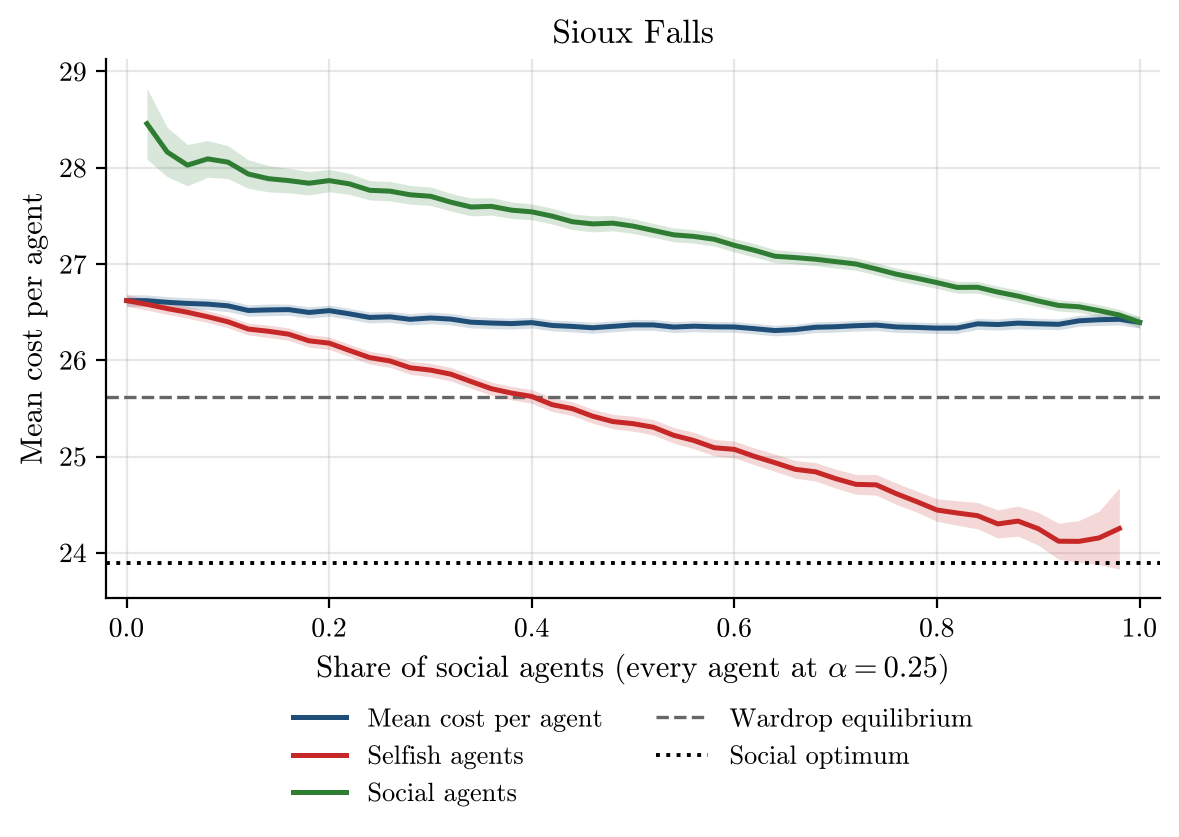

The file beside this chart, header and first rows:
social_share, alpha, runs, incomplete_runs, mean_cost_per_agent, mean_cost_per_agent_ci95, selfish_agent_cost, selfish_agent_cost_ci95, social_agent_cost, social_agent_cost_ci95, wardrop_per_agent, optimum_per_agent
0.0, 0.25, 500, 0, 26.62, 0.06077, 26.62, 0.06077, nan, nan, 25.62, 23.89
0.02, 0.25, 500, 0, 26.62, 0.05958, 26.58, 0.05976, 28.46, 0.3679, 25.62, 23.89
0.04, 0.25, 500, 0, 26.6, 0.05948, 26.54, 0.06001, 28.16, 0.2566, 25.62, 23.89
0.06, 0.25, 500, 0, 26.59, 0.06011, 26.5, 0.06134, 28.03, 0.2146, 25.62, 23.89
0.08, 0.25, 500, 0, 26.58, 0.05939, 26.45, 0.0607, 28.09, 0.1913, 25.62, 23.89
0.1, 0.25, 500, 0, 26.57, 0.05993, 26.4, 0.06165, 28.06, 0.1704, 25.62, 23.89
0.12, 0.25, 500, 0, 26.52, 0.05884, 26.32, 0.06118, 27.94, 0.1483, 25.62, 23.89
0.14, 0.25, 500, 0, 26.52, 0.06058, 26.3, 0.06453, 27.89, 0.1366, 25.62, 23.89
0.16, 0.25, 500, 0, 26.53, 0.05818, 26.27, 0.06455, 27.87, 0.1279, 25.62, 23.89
0.18, 0.25, 500, 0, 26.5, 0.05862, 26.2, 0.0652, 27.84, 0.1219, 25.62, 23.89
0.2, 0.25, 500, 0, 26.52, 0.05815, 26.18, 0.06484, 27.87, 0.1163, 25.62, 23.89
0.22, 0.25, 500, 0, 26.48, 0.0566, 26.1, 0.064, 27.83, 0.1087, 25.62, 23.89
0.24, 0.25, 500, 0, 26.44, 0.05722, 26.03, 0.066, 27.77, 0.09989, 25.62, 23.89
0.26, 0.25, 500, 0, 26.45, 0.05665, 25.99, 0.06564, 27.76, 0.1012, 25.62, 23.89
0.28, 0.25, 500, 0, 26.43, 0.05885, 25.92, 0.06805, 27.72, 0.09703, 25.62, 23.89
0.3, 0.25, 500, 0, 26.44, 0.05987, 25.9, 0.06945, 27.7, 0.09567, 25.62, 23.89
0.32, 0.25, 500, 0, 26.43, 0.06, 25.86, 0.0705, 27.64, 0.09163, 25.62, 23.89
0.34, 0.25, 500, 0, 26.4, 0.05919, 25.78, 0.06959, 27.59, 0.09229, 25.62, 23.89
0.36, 0.25, 500, 0, 26.39, 0.0582, 25.7, 0.06897, 27.6, 0.09173, 25.62, 23.89
0.38, 0.25, 500, 0, 26.38, 0.05666, 25.66, 0.06944, 27.56, 0.0852, 25.62, 23.89
0.4, 0.25, 500, 0, 26.39, 0.05622, 25.62, 0.07189, 27.54, 0.08221, 25.62, 23.89
0.42, 0.25, 500, 0, 26.36, 0.05618, 25.54, 0.07127, 27.5, 0.08213, 25.62, 23.89
0.44, 0.25, 500, 0, 26.35, 0.05701, 25.5, 0.07171, 27.44, 0.08107, 25.62, 23.89
0.46, 0.25, 500, 0, 26.34, 0.05788, 25.42, 0.0723, 27.42, 0.08359, 25.62, 23.89
0.48, 0.25, 500, 0, 26.35, 0.05711, 25.36, 0.07441, 27.42, 0.07934, 25.62, 23.89
0.5, 0.25, 500, 0, 26.37, 0.05723, 25.34, 0.07788, 27.39, 0.07722, 25.62, 23.89
0.52, 0.25, 500, 0, 26.37, 0.05607, 25.3, 0.08005, 27.35, 0.07266, 25.62, 23.89
0.54, 0.25, 500, 0, 26.35, 0.05683, 25.22, 0.08206, 27.3, 0.07188, 25.62, 23.89
0.56, 0.25, 500, 0, 26.35, 0.05664, 25.17, 0.08498, 27.29, 0.07021, 25.62, 23.89
0.58, 0.25, 500, 0, 26.35, 0.05564, 25.09, 0.08477, 27.26, 0.07018, 25.62, 23.89
0.6, 0.25, 500, 0, 26.35, 0.05522, 25.07, 0.08724, 27.19, 0.06901, 25.62, 23.89
0.62, 0.25, 500, 0, 26.33, 0.05505, 25, 0.08702, 27.14, 0.07018, 25.62, 23.89
0.64, 0.25, 500, 0, 26.31, 0.05495, 24.94, 0.08988, 27.08, 0.06739, 25.62, 23.89
0.66, 0.25, 500, 0, 26.32, 0.05515, 24.87, 0.0923, 27.07, 0.06563, 25.62, 23.89
0.68, 0.25, 500, 0, 26.34, 0.05556, 24.84, 0.09561, 27.05, 0.0657, 25.62, 23.89
0.7, 0.25, 500, 0, 26.35, 0.05625, 24.77, 0.09896, 27.02, 0.06751, 25.62, 23.89
0.72, 0.25, 500, 0, 26.36, 0.05589, 24.71, 0.1022, 27, 0.06513, 25.62, 23.89
0.74, 0.25, 500, 0, 26.37, 0.05613, 24.71, 0.1075, 26.95, 0.06366, 25.62, 23.89
0.76, 0.25, 500, 0, 26.35, 0.05767, 24.61, 0.111, 26.89, 0.06405, 25.62, 23.89
0.78, 0.25, 500, 0, 26.34, 0.05648, 24.53, 0.1097, 26.85, 0.06459, 25.62, 23.89
0.8, 0.25, 500, 0, 26.33, 0.05594, 24.44, 0.1169, 26.81, 0.06102, 25.62, 23.89
0.82, 0.25, 500, 0, 26.34, 0.05688, 24.41, 0.1269, 26.76, 0.0609, 25.62, 23.89
0.84, 0.25, 500, 0, 26.38, 0.05776, 24.39, 0.1369, 26.76, 0.06128, 25.62, 23.89
0.86, 0.25, 500, 0, 26.37, 0.05736, 24.3, 0.1457, 26.71, 0.06104, 25.62, 23.89
0.88, 0.25, 500, 0, 26.39, 0.06019, 24.33, 0.1569, 26.67, 0.06392, 25.62, 23.89
0.9, 0.25, 500, 0, 26.38, 0.05661, 24.25, 0.17, 26.62, 0.05976, 25.62, 23.89
0.92, 0.25, 500, 0, 26.37, 0.05607, 24.12, 0.1872, 26.57, 0.05842, 25.62, 23.89
0.94, 0.25, 500, 0, 26.41, 0.05639, 24.12, 0.2163, 26.56, 0.05787, 25.62, 23.89
0.96, 0.25, 500, 0, 26.42, 0.05992, 24.15, 0.2779, 26.52, 0.06133, 25.62, 23.89
0.98, 0.25, 500, 0, 26.43, 0.05874, 24.25, 0.422, 26.47, 0.05924, 25.62, 23.89
1.0, 0.25, 500, 0, 26.39, 0.05946, nan, nan, 26.39, 0.05946, 25.62, 23.89
